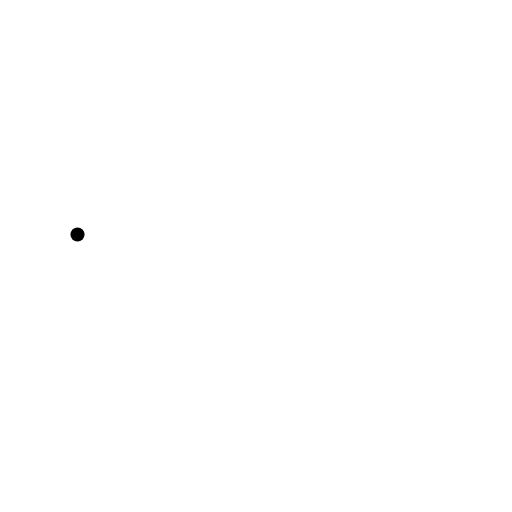
t = 0.00 s
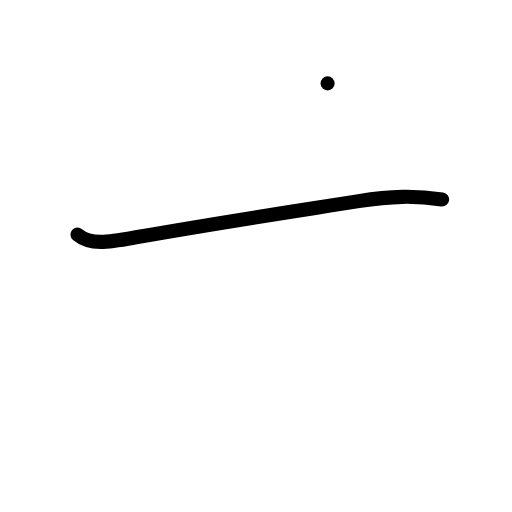
t = 1.00 s
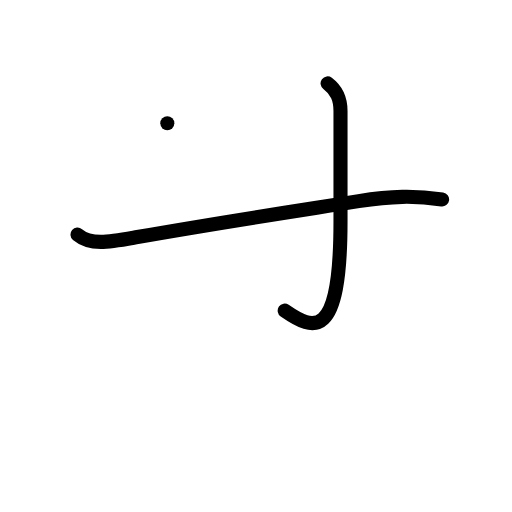
t = 2.00 s
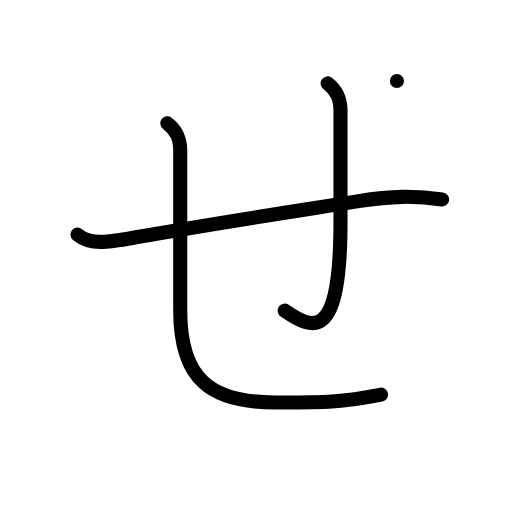
t = 3.00 s
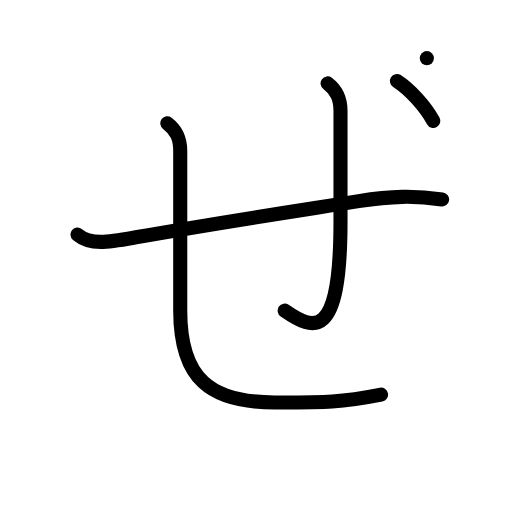
t = 4.00 s
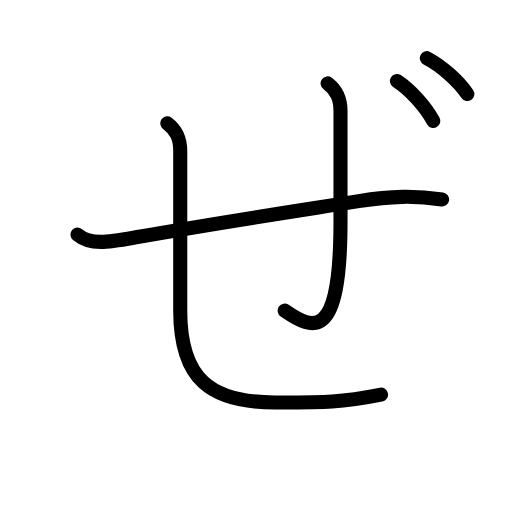
t = 5.00 s

The animated SVG that drew these frames (rendered in a browser with its animation timeline set to each time). Animation: 16 SMIL elements (animate=16); one cycle of 5.00 s.

<?xml version="1.0" encoding="UTF-8"?>
<!--
AniKanjiVG is licensed by CC-BY-SA Paul C. Sommerhoff (https://bitbucket.org/sommerhoff/anikanjivg).
AniKanjiVG uses KanjiVG which is licensed by CC-BY-SA Ulrich Apel (http://kanjivg.tagaini.net).
See also http://creativecommons.org/licenses/by-sa/3.0/
-->
<svg xmlns:kvg='http://kanjivg.tagaini.net' xmlns='http://www.w3.org/2000/svg' width='109' height='109' viewBox='0 0 109 109' style='fill:none;stroke:#000000;stroke-width:3;stroke-linecap:round;stroke-linejoin:round;' id="kvg:kanji_0305c"><g id="kvg:0305c"><path id="kvg:0305c-s1" d="M16.5,49.93c2.88,2.42,6.86,1.57,12.75,0.53c19-3.34,32.5-5.34,47.12-7.64c6.97-1.1,11.88-1.21,17.75-0.36"><animate attributeName="d" begin="0.0s" dur="0.3333333333333333s" from="M16.5,49.93C16.5,49.93,16.5,49.93,16.5,49.93" to="M16.5,49.93c2.88,2.42,6.86,1.57,12.75,0.53" />
<animate attributeName="d" begin="0.3333333333333333s" dur="0.3333333333333333s" from="M16.5,49.93c2.88,2.42,6.86,1.57,12.75,0.53c0,0,0,0,0,0,0" to="M16.5,49.93c2.88,2.42,6.86,1.57,12.75,0.53c19-3.34,32.5-5.34,47.12-7.64" />
<animate attributeName="d" begin="0.6666666666666666s" dur="0.3333333333333333s" from="M16.5,49.93c2.88,2.42,6.86,1.57,12.75,0.53c19-3.34,32.5-5.34,47.12-7.64c0,0,0,0,0,0,0" to="M16.5,49.93c2.88,2.42,6.86,1.57,12.75,0.53c19-3.34,32.5-5.34,47.12-7.64c6.97-1.1,11.88-1.21,17.75-0.36" />
</path>
<path id="kvg:0305c-s2" d="M69.74,17.75c2,1.5,2.75,3.25,2.75,5.88c0,10.38,0,17.88,0,23.5c0,25.62-5.75,23.25-11.88,19"><animate attributeName="d" begin="1.0s" dur="0.3333333333333333s" from="M69.74,17.75C69.74,17.75,69.74,17.75,69.74,17.75" to="M69.74,17.75c2,1.5,2.75,3.25,2.75,5.88" />
<animate attributeName="d" begin="1.3333333333333333s" dur="0.3333333333333333s" from="M69.74,17.75c2,1.5,2.75,3.25,2.75,5.88c0,0,0,0,0,0,0" to="M69.74,17.75c2,1.5,2.75,3.25,2.75,5.88c0,10.38,0,17.88,0,23.5" />
<animate attributeName="d" begin="1.6666666666666665s" dur="0.3333333333333333s" from="M69.74,17.75c2,1.5,2.75,3.25,2.75,5.88c0,10.38,0,17.88,0,23.5c0,0,0,0,0,0,0" to="M69.74,17.75c2,1.5,2.75,3.25,2.75,5.88c0,10.38,0,17.88,0,23.5c0,25.62-5.75,23.25-11.88,19" />
<animate attributeName="d" begin="0s" dur="1.0s" from="M-100,-100" to="M-100,-100" />
</path>
<path id="kvg:0305c-s3" d="M35.62,26.25c2,1.5,2.75,3.25,2.75,5.88c0,10.38,0,28.38,0,34c0,14.5,6.38,19.55,20.14,19.55c10.24,0,13.74,0.07,22.61-1.68"><animate attributeName="d" begin="2.0s" dur="0.25s" from="M35.62,26.25C35.62,26.25,35.62,26.25,35.62,26.25" to="M35.62,26.25c2,1.5,2.75,3.25,2.75,5.88" />
<animate attributeName="d" begin="2.25s" dur="0.25s" from="M35.62,26.25c2,1.5,2.75,3.25,2.75,5.88c0,0,0,0,0,0,0" to="M35.62,26.25c2,1.5,2.75,3.25,2.75,5.88c0,10.38,0,28.38,0,34" />
<animate attributeName="d" begin="2.5s" dur="0.25s" from="M35.62,26.25c2,1.5,2.75,3.25,2.75,5.88c0,10.38,0,28.38,0,34c0,0,0,0,0,0,0" to="M35.62,26.25c2,1.5,2.75,3.25,2.75,5.88c0,10.38,0,28.38,0,34c0,14.5,6.38,19.55,20.14,19.55" />
<animate attributeName="d" begin="2.75s" dur="0.25s" from="M35.62,26.25c2,1.5,2.75,3.25,2.75,5.88c0,10.38,0,28.38,0,34c0,14.5,6.38,19.55,20.14,19.55c0,0,0,0,0,0,0" to="M35.62,26.25c2,1.5,2.75,3.25,2.75,5.88c0,10.38,0,28.38,0,34c0,14.5,6.38,19.55,20.14,19.55c10.24,0,13.74,0.07,22.61-1.68" />
<animate attributeName="d" begin="0s" dur="2.0s" from="M-100,-100" to="M-100,-100" />
</path>
<path id="kvg:0305c-s4" d="M84.5,17.25c2.75,1.75,6,5.38,7.75,8.5"><animate attributeName="d" begin="3.0s" dur="1.0s" from="M84.5,17.25C84.5,17.25,84.5,17.25,84.5,17.25" to="M84.5,17.25c2.75,1.75,6,5.38,7.75,8.5" />
<animate attributeName="d" begin="0s" dur="3.0s" from="M-100,-100" to="M-100,-100" />
</path>
<path id="kvg:0305c-s5" d="M90.87,12.38c3.06,1.57,6.68,4.82,8.62,7.62"><animate attributeName="d" begin="4.0s" dur="1.0s" from="M90.87,12.38C90.87,12.38,90.87,12.38,90.87,12.38" to="M90.87,12.38c3.06,1.57,6.68,4.82,8.62,7.62" />
<animate attributeName="d" begin="0s" dur="4.0s" from="M-100,-100" to="M-100,-100" />
</path>
</g>
</svg>
